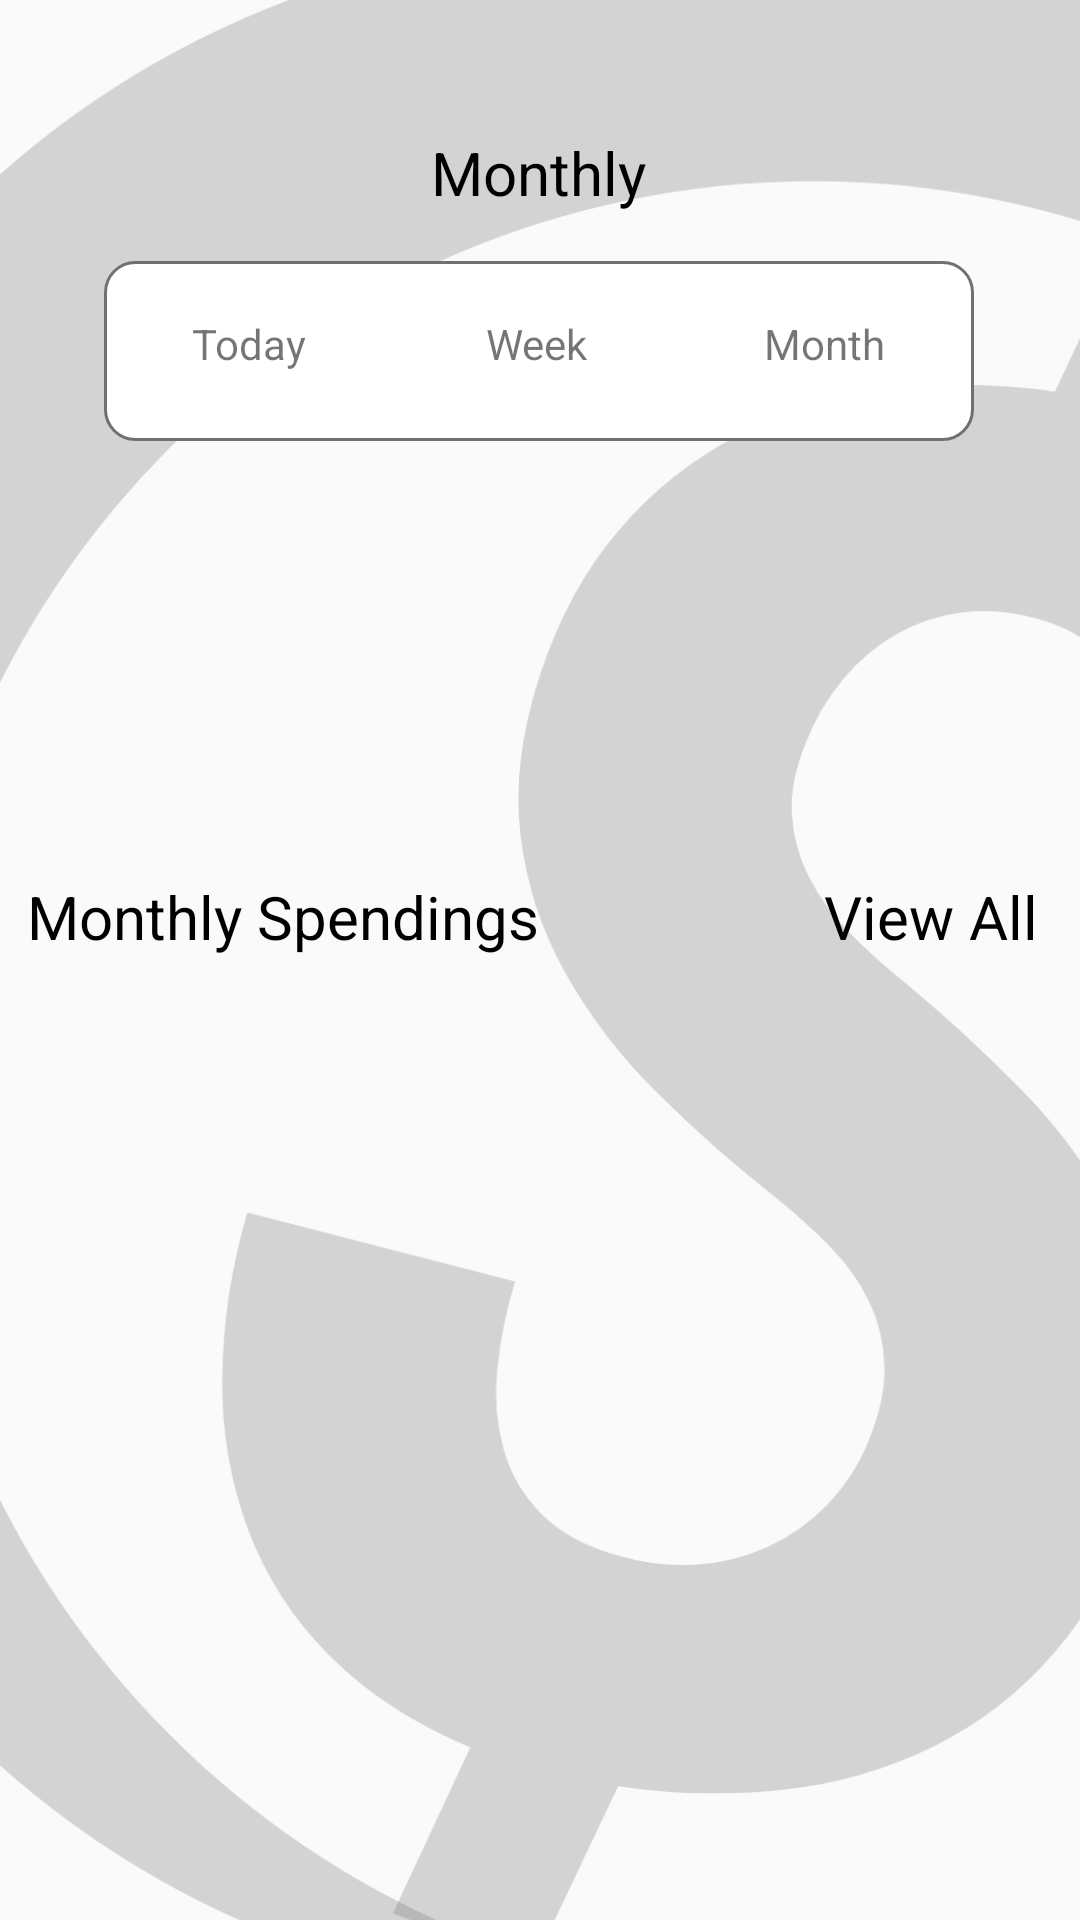

The Android layout XML behind this screen, and the referenced resources:
<!-- AndroidManifest.xml: application theme AppTheme -->
<!-- res/layout/fragment_feedback_daily_spending.xml -->
<?xml version="1.0" encoding="utf-8"?>
<androidx.constraintlayout.widget.ConstraintLayout xmlns:android="http://schemas.android.com/apk/res/android"
    xmlns:app="http://schemas.android.com/apk/res-auto"
    xmlns:tools="http://schemas.android.com/tools"
    android:layout_width="match_parent"
    android:layout_height="match_parent"
    tools:context=".board.fragments.DashboardSpendingFragment">

    <ImageView
        android:layout_width="695dp"
        android:layout_height="695dp"
        android:background="@drawable/ic_background_activity"
        app:layout_constraintBottom_toBottomOf="parent"
        app:layout_constraintEnd_toEndOf="parent"
        app:layout_constraintHorizontal_bias="0.327"
        app:layout_constraintStart_toStartOf="parent"
        app:layout_constraintTop_toTopOf="parent"
        app:layout_constraintVertical_bias="0.444" />


    <TextView
        android:id="@+id/tv_summary_title"
        android:layout_width="wrap_content"
        android:layout_height="wrap_content"
        android:layout_marginTop="44dp"
        android:text="Monthly"
        android:textColor="@color/black"
        android:textSize="20sp"
        app:layout_constraintEnd_toEndOf="parent"
        app:layout_constraintHorizontal_bias="0.498"
        app:layout_constraintStart_toStartOf="parent"
        app:layout_constraintTop_toTopOf="parent" />

    <TextView
        android:id="@+id/tv_summary_view_all"
        android:layout_width="wrap_content"
        android:layout_height="wrap_content"
        android:layout_marginTop="292dp"
        android:text="View All"
        android:textColor="@color/black"
        android:textSize="20sp"
        app:layout_constraintEnd_toEndOf="parent"
        app:layout_constraintHorizontal_bias="0.952"
        app:layout_constraintStart_toStartOf="parent"
        app:layout_constraintTop_toTopOf="parent" />

    <TextView
        android:id="@+id/tv_summary_spendings_title"
        android:layout_width="wrap_content"
        android:layout_height="wrap_content"
        android:layout_marginTop="292dp"
        android:text="Monthly Spendings"
        android:textColor="@color/black"
        android:textSize="20sp"
        app:layout_constraintEnd_toEndOf="parent"
        app:layout_constraintHorizontal_bias="0.047"
        app:layout_constraintStart_toStartOf="parent"
        app:layout_constraintTop_toTopOf="parent" />

    <androidx.recyclerview.widget.RecyclerView
        android:id="@+id/rv_feedback_summary"
        android:layout_width="409dp"
        android:layout_height="400dp"
        android:layout_marginTop="1dp"
        android:layout_marginBottom="1dp"
        app:layout_constraintBottom_toBottomOf="parent"
        app:layout_constraintEnd_toEndOf="parent"
        app:layout_constraintStart_toStartOf="parent"
        app:layout_constraintTop_toTopOf="parent"
        app:layout_constraintVertical_bias="1.0" />

    <ImageView
        android:id="@+id/imageView5"
        android:layout_width="wrap_content"
        android:layout_height="wrap_content"
        android:layout_marginTop="16dp"
        android:src="@drawable/feedback_summary_background"
        app:layout_constraintEnd_toEndOf="parent"
        app:layout_constraintHorizontal_bias="0.495"
        app:layout_constraintStart_toStartOf="parent"
        app:layout_constraintTop_toBottomOf="@+id/tv_summary_title" />

    <TextView
        android:id="@+id/tv_feedback_today"
        android:layout_width="96dp"
        android:layout_height="55dp"
        android:gravity="center"
        android:text="Today"
        app:layout_constraintBottom_toBottomOf="@+id/imageView5"
        app:layout_constraintStart_toStartOf="@+id/imageView5"
        app:layout_constraintTop_toTopOf="@+id/imageView5"
        app:layout_constraintVertical_bias="0.0" />

    <TextView
        android:id="@+id/tv_feedback_week"
        android:layout_width="96dp"
        android:layout_height="55dp"
        android:layout_marginStart="96dp"
        android:gravity="center"
        android:text="Week"
        app:layout_constraintBottom_toBottomOf="@+id/imageView5"
        app:layout_constraintStart_toStartOf="@+id/imageView5"
        app:layout_constraintTop_toTopOf="@+id/imageView5"
        app:layout_constraintVertical_bias="0.0" />

    <TextView
        android:id="@+id/tv_feedback_month"
        android:layout_width="96dp"
        android:layout_height="55dp"
        android:layout_marginStart="192dp"
        android:gravity="center"
        android:text="Month"
        app:layout_constraintBottom_toBottomOf="@+id/imageView5"
        app:layout_constraintStart_toStartOf="@+id/imageView5"
        app:layout_constraintTop_toTopOf="@+id/imageView5"
        app:layout_constraintVertical_bias="0.0" />

</androidx.constraintlayout.widget.ConstraintLayout>
<!-- resources referenced by this layout -->
<resources>
  <color name="black">#000</color>
  <!-- drawable feedback_summary_background (drawable) -->
  <?xml version="1.0" encoding="utf-8"?>
  <shape xmlns:android="http://schemas.android.com/apk/res/android"
      android:shape="rectangle">
  
      <size
          android:width="290dp"
          android:height="60dp" />
      <solid
          android:color="@color/white"
          />
      <stroke
          android:width="1dp"
          android:color="@color/gray"
          />
  
      <corners
          android:radius="10dp" />
  
  </shape>
  <!-- drawable ic_background_activity: vector/xml drawable (drawable-anydpi, 2808 chars, omitted) -->
  <style name="AppTheme" parent="Theme.AppCompat.Light.NoActionBar">
          
          <item name="colorPrimary">@color/colorPrimary</item>
          <item name="colorPrimaryDark">@color/colorPrimaryDark</item>
          <item name="colorAccent">@color/colorAccent</item>
      </style>
  <color name="white">#fff</color>
  <color name="gray">#707070</color>
  <color name="colorPrimary">#2fb9f8</color>
  <color name="colorPrimaryDark">#1d2e36</color>
  <color name="colorAccent">#03DAC5</color>
</resources>
